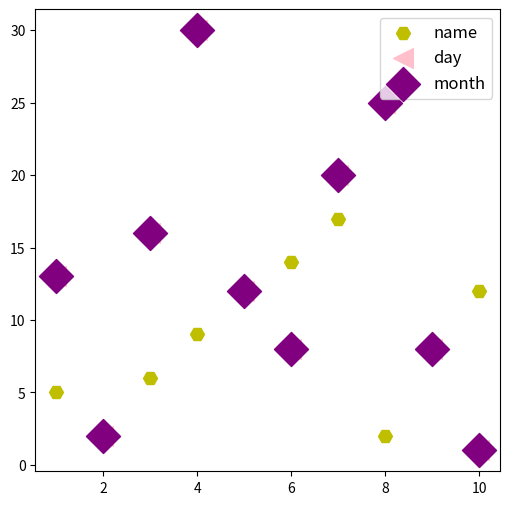

This chart was generated by the following Python code:
#######################
#
# workshop_scatter_example.py
#
######################

import matplotlib.pyplot as plt

def workshop_scatter_example():
    list1 = [1, 2, 3, 4, 5, 6, 7, 8, 9, 10]  # some data
    list2 = [5, 2, 6, 9, 12, 14, 17, 2, 8, 12]  # some other data
    list3 = [13, 2, 16, 30, 12, 8, 20, 25, 8, 1] #my new data
    list4 = [1, 4, 6, 3, 23, 40, 7, 11, 7.2, 3]
    print(len(list1), len(list2))  # debug test

    plt.figure(figsize=(6, 6))  # set figure environment
    plt.scatter(list1[:], list2[:],c ='y',marker='H', s=100, label='name')  # plot basic scatter
    plt.scatter(list1[:], list3[:],c ='pink',marker='<', s=200, label='day') #line I add
    plt.scatter(list1[:], list3[:],c ='purple',marker='D', s=300, label='month')
    plt.legend(fontsize=12, loc = 'best')
   # plt.xlabel('Metric 1')  # label x and y axes
    #plt.ylabel('Metric 2')
    plt.show()  # display

if __name__ == "__main__":       # This statement makes sure that the code is only
    workshop_scatter_example()   # executed if it is run from command line (run as main).
                                 # Not when it is imported by another module
